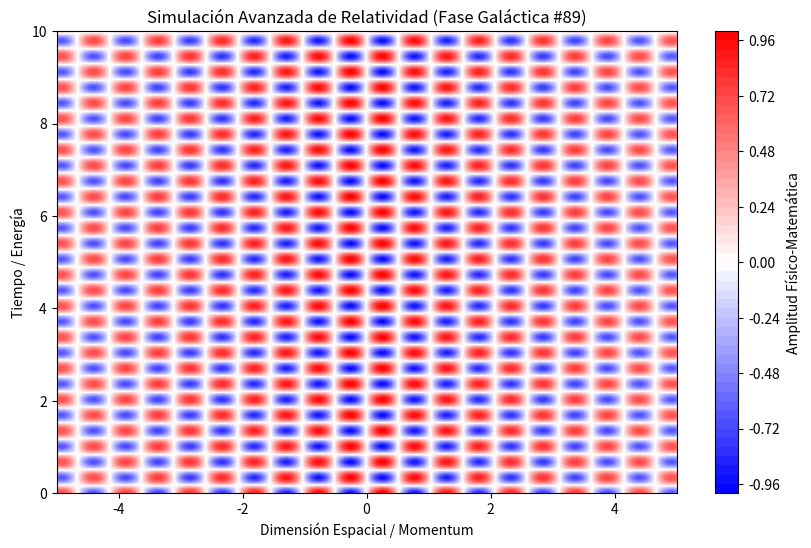

Source code (Python):
%matplotlib inline
# Simulación Galáctica: Relatividad - Variante 89
import numpy as np
import matplotlib.pyplot as plt

# Parámetros Físicos Aleatorios
param_1 = 6.064
param_2 = 9.302
param_3 = 0.078

t = np.linspace(0, 10, 500)
x = np.linspace(-5, 5, 500)
X, T = np.meshgrid(x, t)

# Ecuación Base (Avanzada)
Z = np.sin(X * param_1) * np.cos(T * param_2) * np.exp(-np.abs(X) * param_3)

plt.figure(figsize=(10, 6))
plt.contourf(X, T, Z, 50, cmap='bwr')
plt.colorbar(label='Amplitud Físico-Matemática')
plt.title(r'Simulación Avanzada de Relatividad (Fase Galáctica #89)')
plt.xlabel('Dimensión Espacial / Momentum')
plt.ylabel('Tiempo / Energía')
plt.show()
